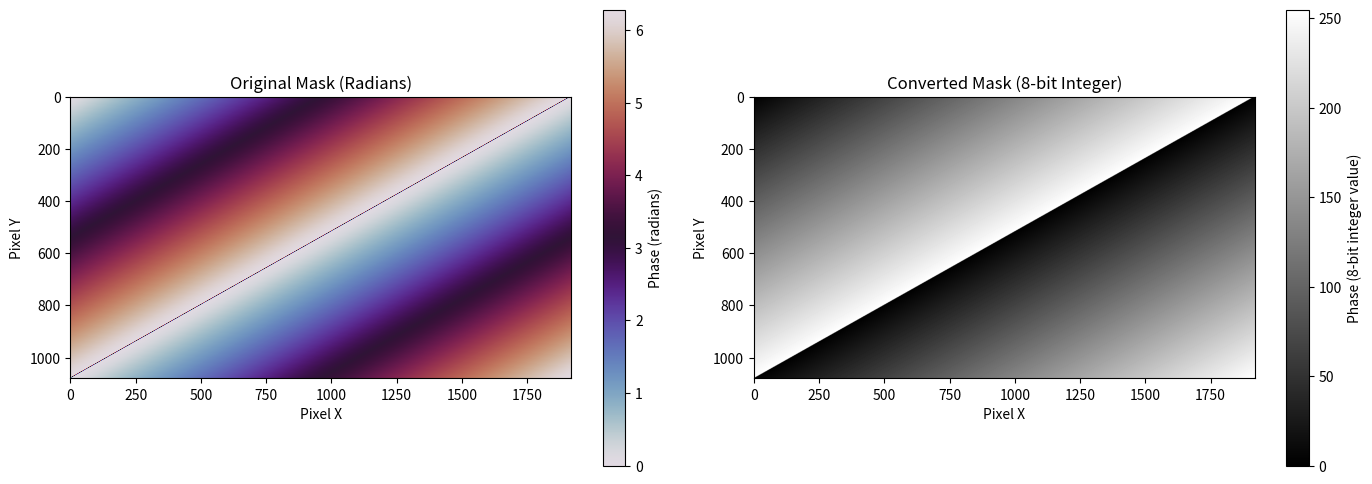

The script that saved this image:
import numpy as np
import matplotlib.pyplot as plt
from typing import List

def convert_phase_mask_to_8bit(phase_mask_radians: np.ndarray) -> np.ndarray:
    """
    Converts a phase mask from radians to an 8-bit integer representation.

    This function takes a 2D NumPy array where each value represents a phase
    in radians (expected range [0, 2*pi]) and maps it to an integer value
    in the range [0, 255].

    Args:
        phase_mask_radians (np.ndarray): A 2D NumPy array containing phase values
                                         in radians.

    Returns:
        np.ndarray: A 2D NumPy array of dtype=uint8 with values from 0 to 255.
    """
    if not isinstance(phase_mask_radians, np.ndarray) or phase_mask_radians.ndim != 2:
        raise ValueError("Input must be a 2D NumPy array.")

    # 1. Ensure all values are within the [0, 2*pi) range using modulo.
    #    This handles cases where input values might be slightly outside the range.
    normalized_mask_radians = phase_mask_radians % (2 * np.pi)

    # 2. Normalize the range [0, 2*pi] to [0, 1] by dividing.
    normalized_mask_unit = normalized_mask_radians / (2 * np.pi)
    
    # 3. Scale to [0, 255], round to the nearest integer, and cast to uint8.
    phase_mask_8bit = (normalized_mask_unit * 255).round().astype(np.uint8)
    
    return phase_mask_8bit

if __name__ == '__main__':
    # --- Example Usage ---

    # 1. Create a sample phase mask in radians.
    #    This simulates the output you would get from the previous class.
    #    Here, we create a simple gradient from 0 to 2*pi.
    width, height = 1920, 1080
    x = np.linspace(0, 2 * np.pi, width)
    y = np.linspace(0, 2 * np.pi, height)
    X, Y = np.meshgrid(x, y)
    sample_radian_mask = (X + Y) % (2 * np.pi)

    print("--- Input Mask (Radians) ---")
    print(f"Data type: {sample_radian_mask.dtype}")
    print(f"Shape: {sample_radian_mask.shape}")
    print(f"Minimum value: {sample_radian_mask.min():.4f}")
    print(f"Maximum value: {sample_radian_mask.max():.4f}")

    # 2. Use the standalone function to convert the mask.
    print("\nConverting mask to 8-bit...")
    converted_8bit_mask = convert_phase_mask_to_8bit(sample_radian_mask)
    print("Conversion complete.")

    # 3. Verify the properties of the converted mask.
    print("\n--- Output Mask (8-bit) ---")
    print(f"Data type: {converted_8bit_mask.dtype}")
    print(f"Shape: {converted_8bit_mask.shape}")
    print(f"Minimum value: {converted_8bit_mask.min()}")
    print(f"Maximum value: {converted_8bit_mask.max()}")

    # 4. Display the original and converted masks for comparison.
    fig, axes = plt.subplots(1, 2, figsize=(14, 6))

    # Display original radian mask
    im1 = axes[0].imshow(sample_radian_mask, cmap='twilight', vmin=0, vmax=2*np.pi)
    axes[0].set_title('Original Mask (Radians)')
    axes[0].set_xlabel('Pixel X')
    axes[0].set_ylabel('Pixel Y')
    cbar1 = fig.colorbar(im1, ax=axes[0], shrink=0.8)
    cbar1.set_label('Phase (radians)')

    # Display converted 8-bit mask
    im2 = axes[1].imshow(converted_8bit_mask, cmap='gray', vmin=0, vmax=255)
    axes[1].set_title('Converted Mask (8-bit Integer)')
    axes[1].set_xlabel('Pixel X')
    axes[1].set_ylabel('Pixel Y')
    cbar2 = fig.colorbar(im2, ax=axes[1], shrink=0.8)
    cbar2.set_label('Phase (8-bit integer value)')

    plt.tight_layout()
    plt.show()
